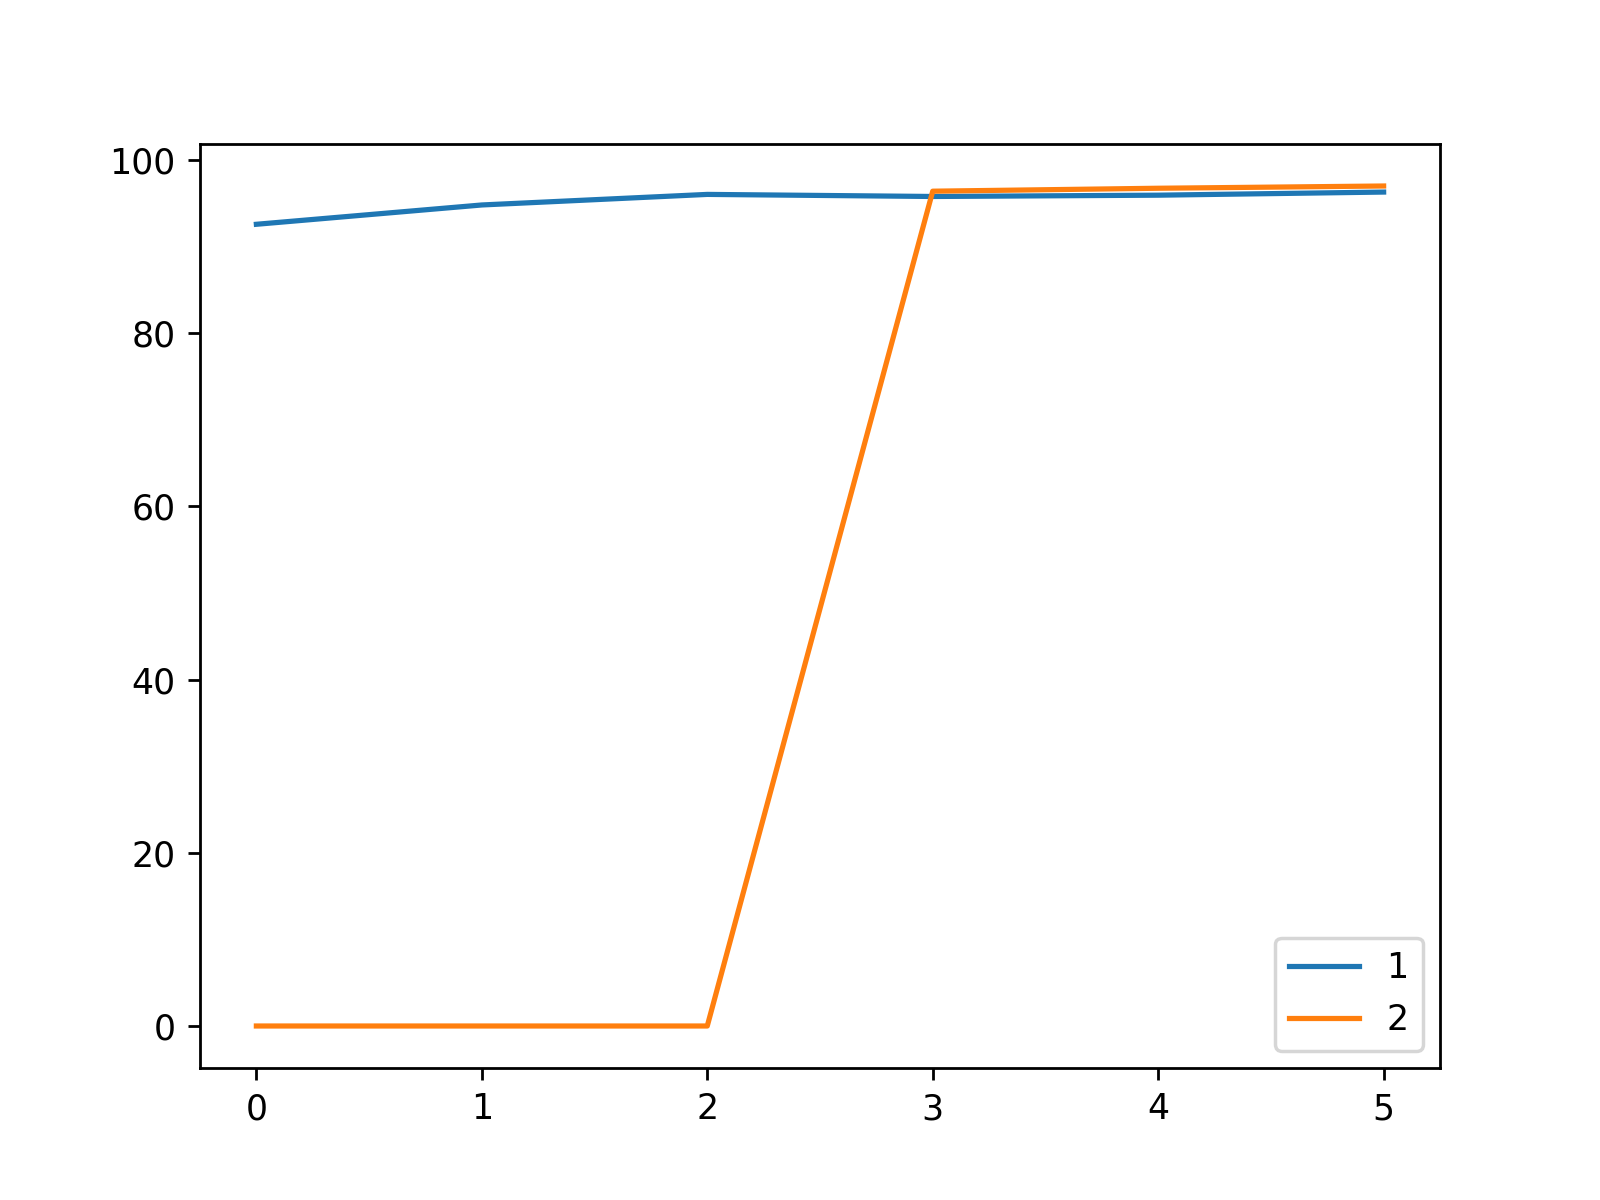

Data behind this chart, as committed beside it:
, 1, 2
0, 92.56, 0.0
1, 94.79, 0.0
2, 96.01, 0.0
3, 95.77, 96.38
4, 95.92, 96.72
5, 96.28, 96.98
